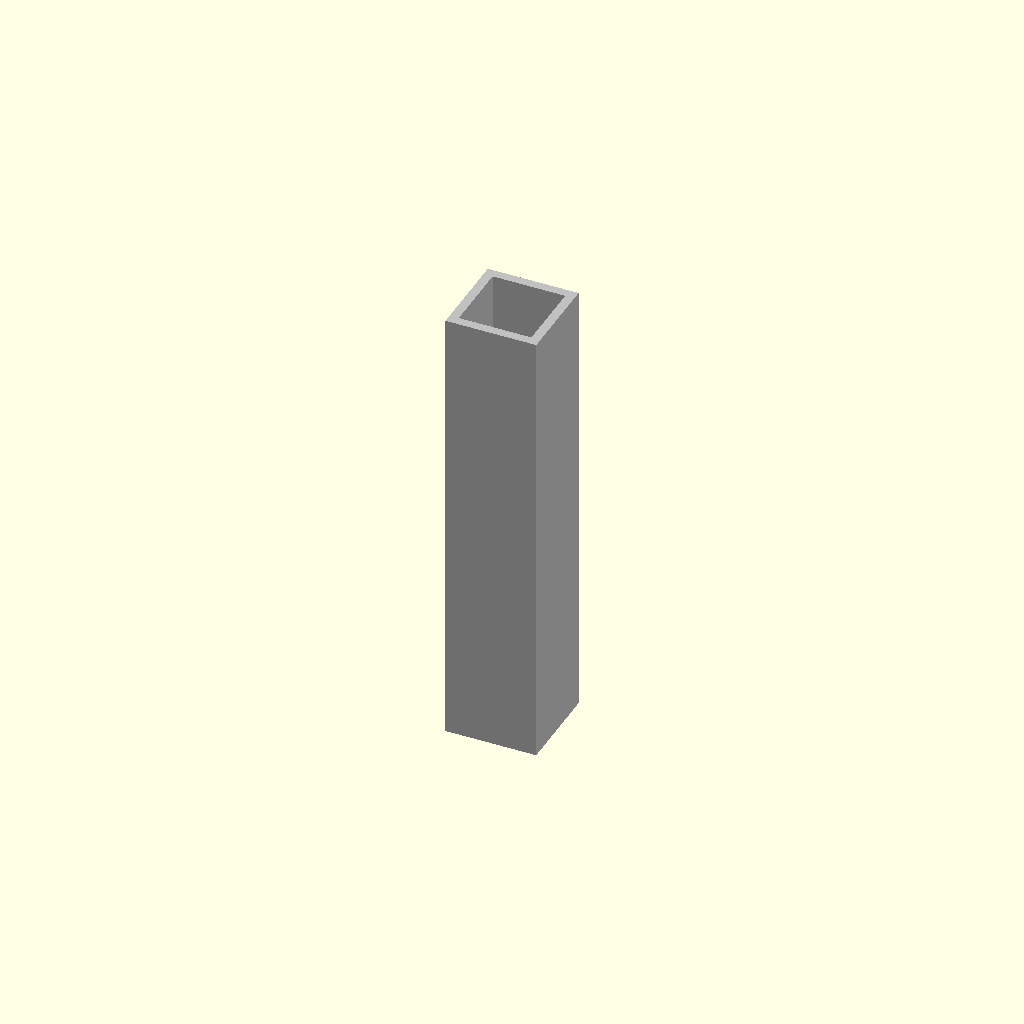
Cell 1: rendered with the file's own defaults.
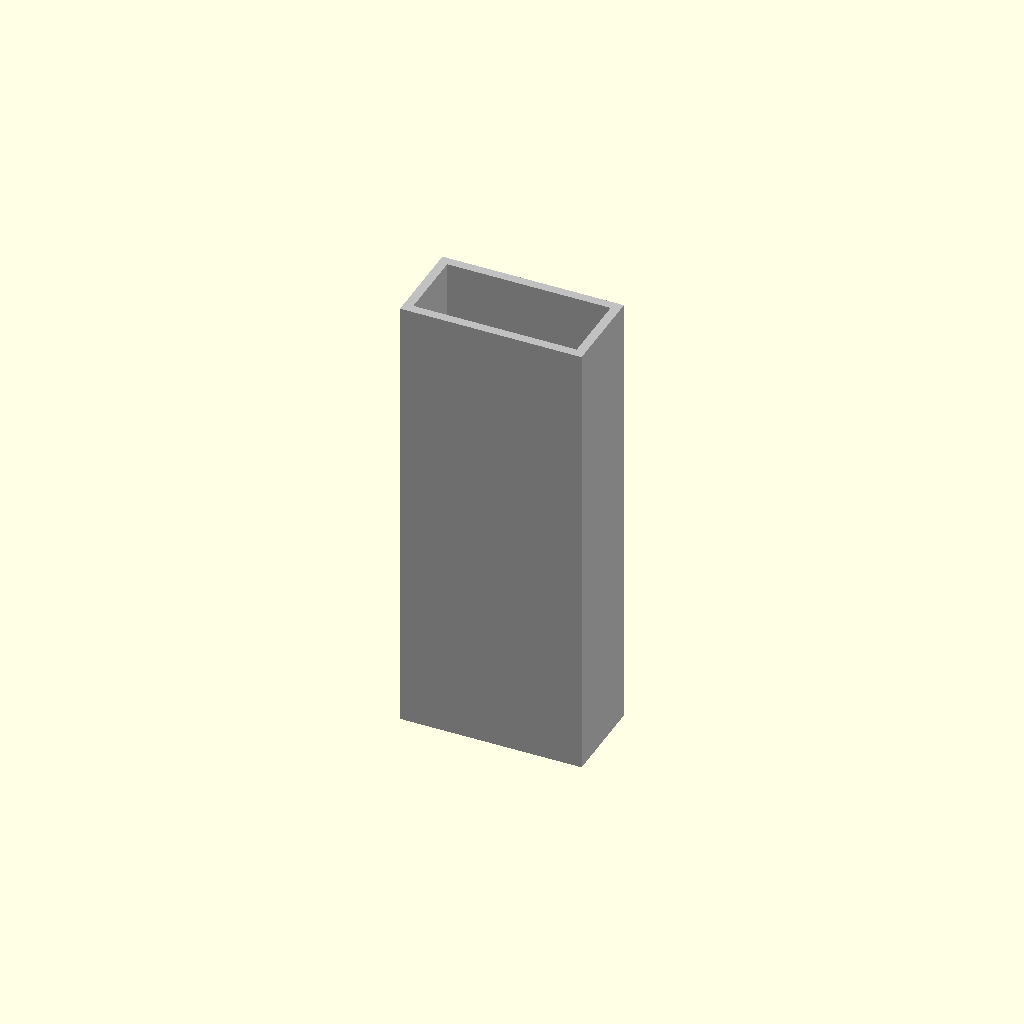
Cell 2 — outer_w set to 40, the other parameters unchanged.
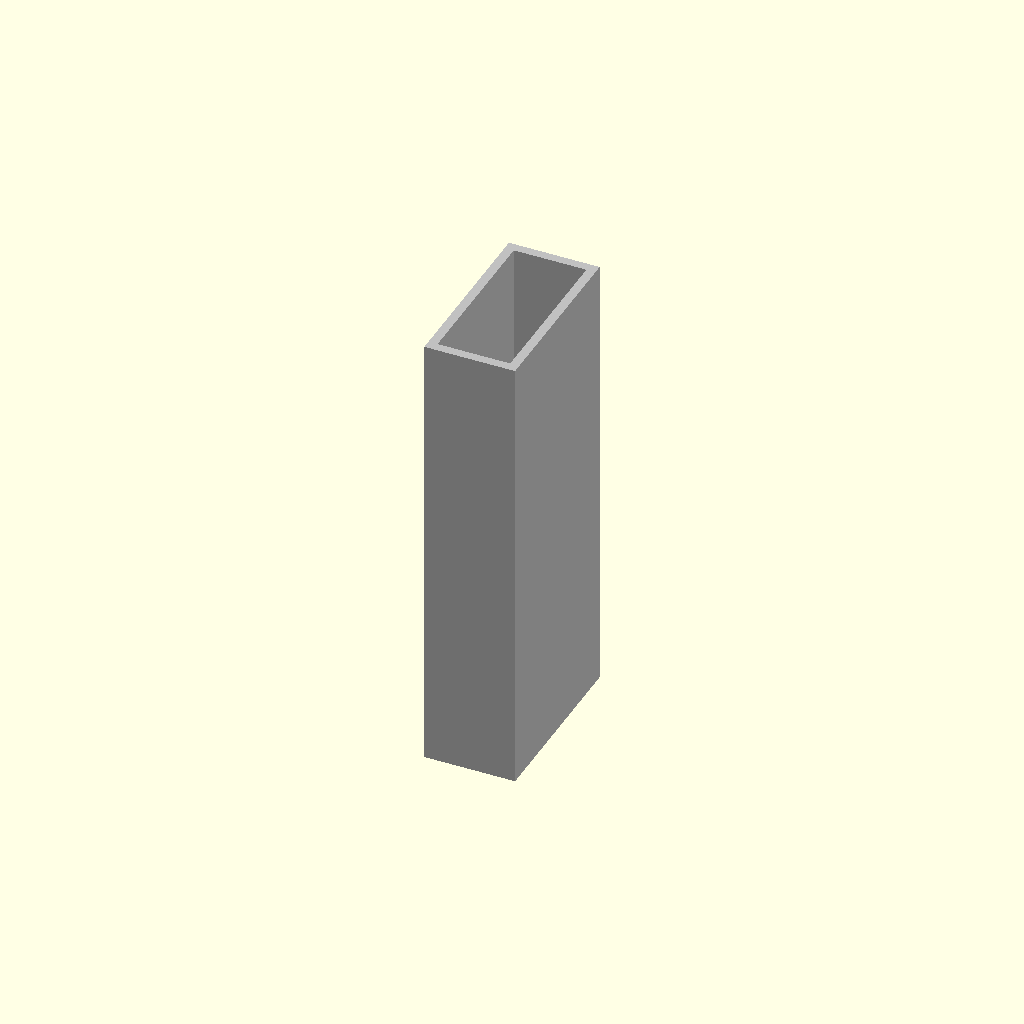
Cell 3: the same model with outer_h = 40.
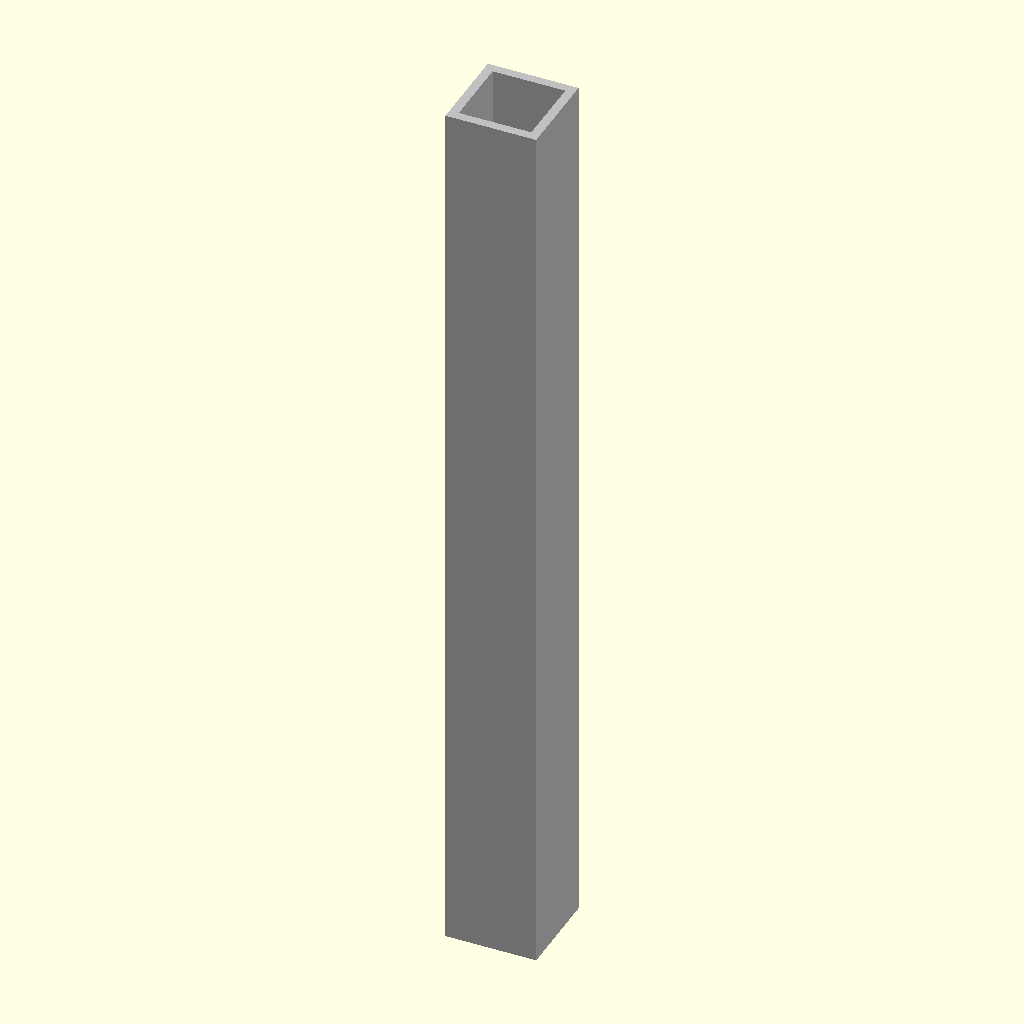
Cell 4: length_L = 200 (everything else at default).
One fixed orthographic camera (rotation 55°, 0°, 25°; colour scheme Cornfield) for every cell.
OpenSCAD source file results/nopscadlib/ablations/no_verification/scad/box_section__AL20x20x2.scad:
// Aluminium rectangular box section: 20mm x 20mm x 2mm wall
// One connected hollow tube (open ends), constant section extrusion

outer_w = 20;
outer_h = 20;
wall_t  = 2;
length_L = 100;

eps = 0.05;

module box_section_tube(ow, oh, t, L) {
    iw = ow - 2*t;
    ih = oh - 2*t;

    assert(iw > 0 && ih > 0, "Wall thickness too large for given outer dimensions.");

    color("Silver")
    difference() {
        // Outer solid
        cube([ow, oh, L], center=true);

        // Inner void: slightly longer to guarantee a clean through-cut
        cube([iw, ih, L + 2*eps], center=true);
    }
}

box_section_tube(outer_w, outer_h, wall_t, length_L);
Parameter table extracted from the source (name, type, default, range or options):
outer_w: number, default 20
outer_h: number, default 20
wall_t: number, default 2
length_L: number, default 100
eps: number, default 0.05
